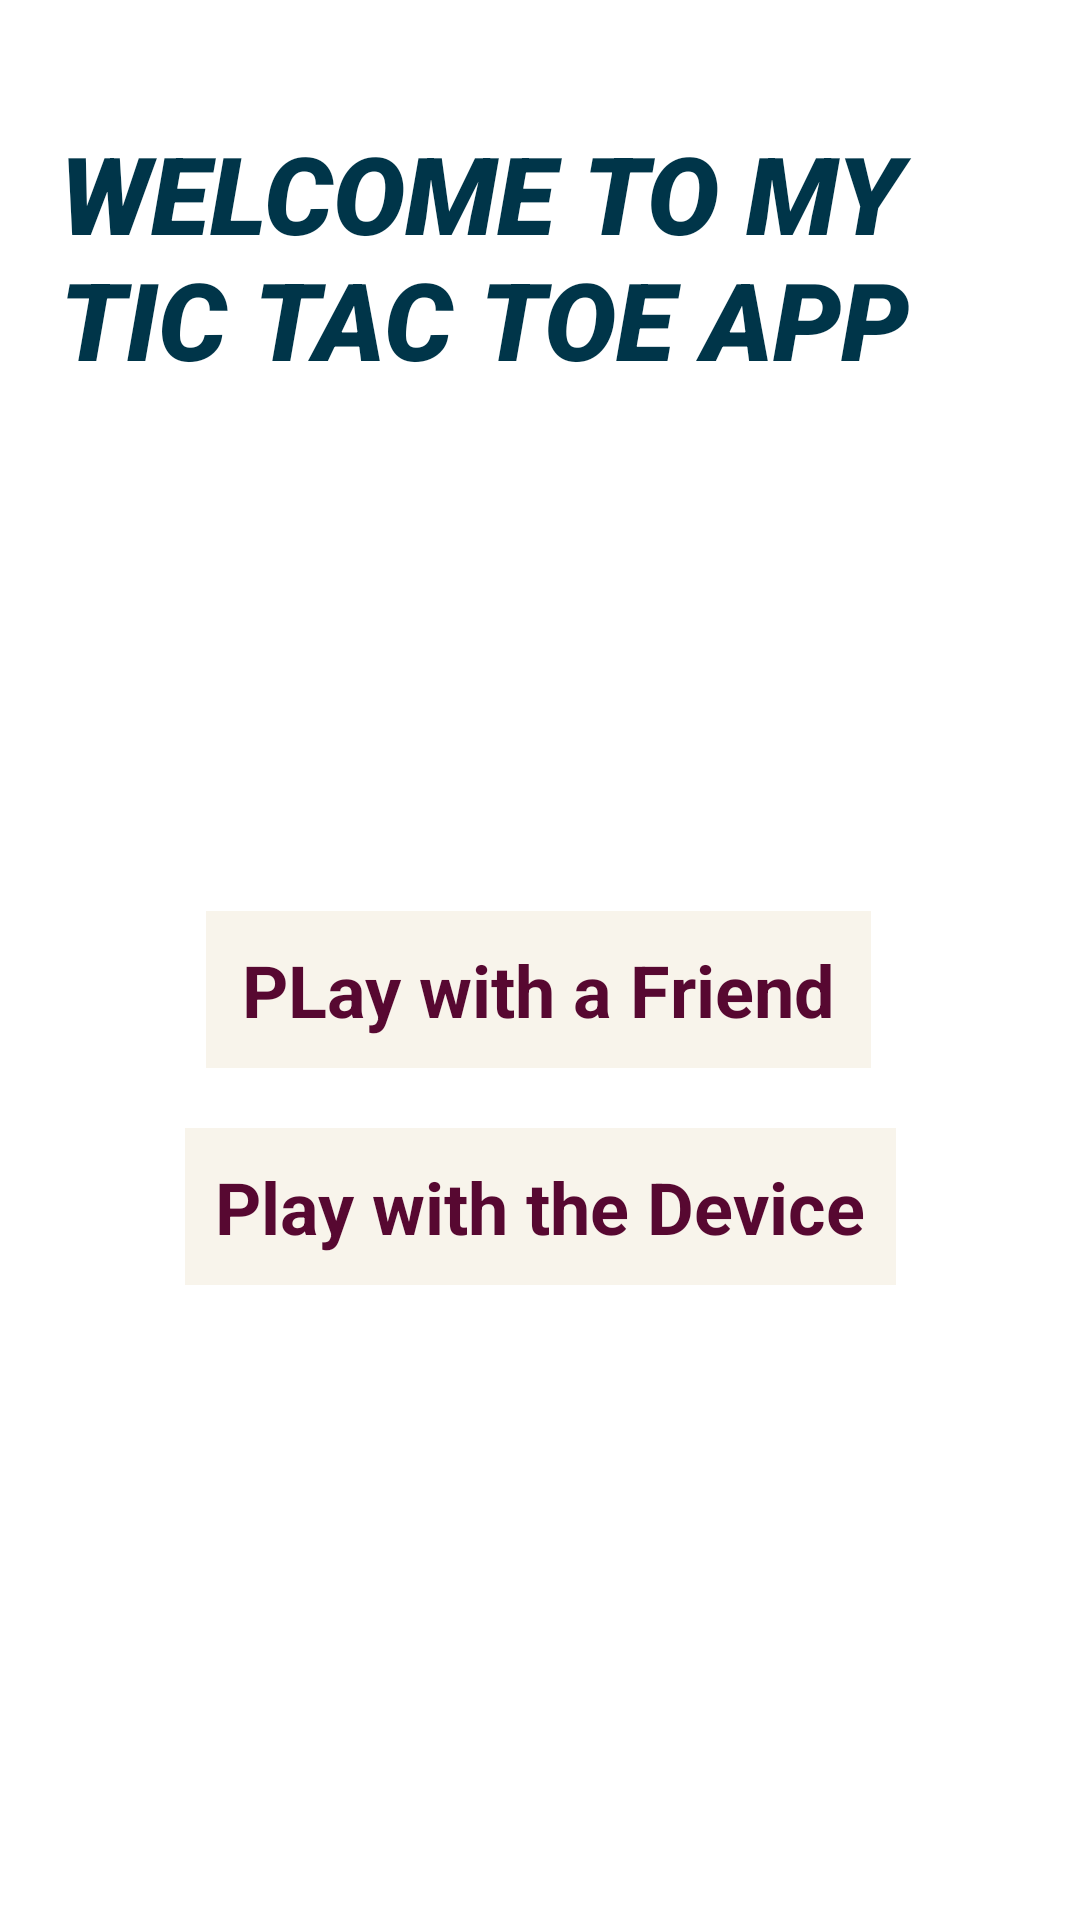

This screen was rendered from an Android layout file. Write that file and the resources it references.
<!-- AndroidManifest.xml: application theme Theme.TicTacToeApp -->
<!-- res/layout/activity_first.xml -->
<?xml version="1.0" encoding="utf-8"?>
<androidx.constraintlayout.widget.ConstraintLayout xmlns:android="http://schemas.android.com/apk/res/android"
    xmlns:app="http://schemas.android.com/apk/res-auto"
    xmlns:tools="http://schemas.android.com/tools"
    android:layout_width="match_parent"
    android:layout_height="match_parent"
    android:background="#FFFFFF"
    tools:context=".FirstActivity">

    <TextView
        android:id="@+id/textView"
        android:layout_width="0dp"
        android:layout_height="wrap_content"
        android:layout_marginStart="20dp"
        android:layout_marginTop="40dp"
        android:layout_marginEnd="20dp"
        android:fontFamily="sans-serif-black"
        android:text="@string/welcome"
        android:textColor="@color/material_dynamic_primary20"
        android:textSize="36sp"
        android:textStyle="bold|italic"
        app:layout_constraintEnd_toEndOf="parent"
        app:layout_constraintStart_toStartOf="parent"
        app:layout_constraintTop_toTopOf="parent" />

    <TextView
        android:id="@+id/tvFriend"
        android:layout_width="wrap_content"
        android:layout_height="wrap_content"
        android:background="#F8F4EB"
        android:paddingStart="12dp"
        android:paddingTop="10dp"
        android:paddingRight="12dp"
        android:paddingBottom="10dp"
        android:text="@string/friend"
        android:textColor="#570831"
        android:textSize="24sp"
        android:textStyle="bold"
        app:layout_constraintBottom_toBottomOf="parent"
        app:layout_constraintEnd_toEndOf="parent"
        app:layout_constraintHorizontal_bias="0.497"
        app:layout_constraintStart_toStartOf="parent"
        app:layout_constraintTop_toBottomOf="@+id/textView"
        app:layout_constraintVertical_bias="0.379" />

    <TextView
        android:id="@+id/tvComputer"
        android:layout_width="wrap_content"
        android:layout_height="wrap_content"
        android:layout_marginTop="20dp"
        android:background="#F8F4EB"
        android:padding="10dp"
        android:text="@string/computer"
        android:textColor="#570831"
        android:textSize="24sp"
        android:textStyle="bold"
        app:layout_constraintEnd_toEndOf="parent"
        app:layout_constraintStart_toStartOf="parent"
        app:layout_constraintTop_toBottomOf="@+id/tvFriend" />


</androidx.constraintlayout.widget.ConstraintLayout>
<!-- resources referenced by this layout -->
<resources>
  <string name="computer">Play with the Device</string>
  <string name="friend">PLay with a Friend</string>
  <string name="welcome">WELCOME TO MY TIC TAC TOE APP</string>
  <style name="Theme.TicTacToeApp" parent="Base.Theme.TicTacToeApp" />
  <style name="Base.Theme.TicTacToeApp" parent="Theme.MaterialComponents.DayNight.DarkActionBar">
          
          
          <item name="colorPrimary">@color/btn_state_disabled_color</item>
      </style>
</resources>
